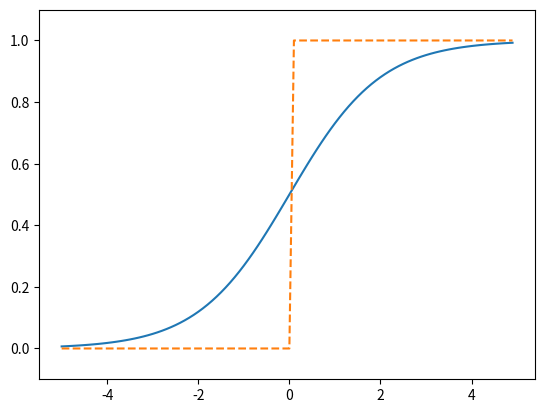

Reproduce this figure in Python.
import numpy as np
import matplotlib.pyplot as plt
def fun(x):
    return np.array(x>0,dtype=int)
m = np.arange(-5, 5, 0.1)
n=fun(m)
plt.ylim(-0.1,1.1)# 指定y轴的范围
def sigmoid(x):# sigmoid函数
    return 1/(1+np.exp(-x))
x=np.arange(-5.0,5.0,0.1)
y=sigmoid(x)
plt.plot(x,y)
plt.plot(m,n,linestyle="--")
# plt.ylim(-1.0,1.1)
plt.show()
def relu(x):# relu函数
 return np.maximum(0, x)
#多维数组的运算
A = np.array([1, 2, 3, 4])
print(np.ndim(A))#数组的维数可以通过np.dim()函数获得
print(np.shape(A))#数组的形状可以通过np.shape()函数获得
B = np.array([[1,2], [3,4], [5,6]])
print(B)
'''输出：
[[1 2]
 [3 4]
 [5 6]]
'''
print(np.ndim(B))#输出2
print(B.shape)#输出(3, 2)
C=np.array([1,2])
print(np.dot(B,C))
'''
矩阵的乘积是通过左边矩阵的行（横向）和右边矩阵的列（纵
向）以对应元素的方式相乘后再求和而得到的
输出
array([[19, 22],
 [43, 50]])
 实现该神经网络时,要注意X、W、Y的形状,特别是X和W的对应
维度的元素个数是否一致，这一点很重要。
>>> X = np.array([1, 2])
>>> X.shape
(2,)
>>> W = np.array([[1, 3, 5], [2, 4, 6]])
>>> print(W)
[[1 3 5]
 [2 4 6]]
>>> W.shape56 第3章神经网络
(2, 3)
>>> Y = np.dot(X, W)
>>> print(Y)
[ 5 11 17]
'''
#3层神经网络的实现代码
def init_network():
 network = {}
 network['W1'] = np.array([[0.1, 0.3, 0.5], [0.2, 0.4, 0.6]])
 network['b1'] = np.array([0.1, 0.2, 0.3])
 network['W2'] = np.array([[0.1, 0.4], [0.2, 0.5], [0.3, 0.6]])
 network['b2'] = np.array([0.1, 0.2])
 network['W3'] = np.array([[0.1, 0.3], [0.2, 0.4]])
 network['b3'] = np.array([0.1, 0.2])
 return network
def forward(network, x):
 W1, W2, W3 = network['W1'], network['W2'], network['W3']
 b1, b2, b3 = network['b1'], network['b2'], network['b3']
 a1 = np.dot(x, W1) + b1
 z1 = sigmoid(a1)
 a2 = np.dot(z1, W2) + b2
 z2 = sigmoid(a2)
 a3 = np.dot(z2, W3) + b3
 y = a3
 return y
network = init_network()
x = np.array([1.0, 0.5])
y = forward(network, x)
print(y) # [ 0.31682708 0.69627909]